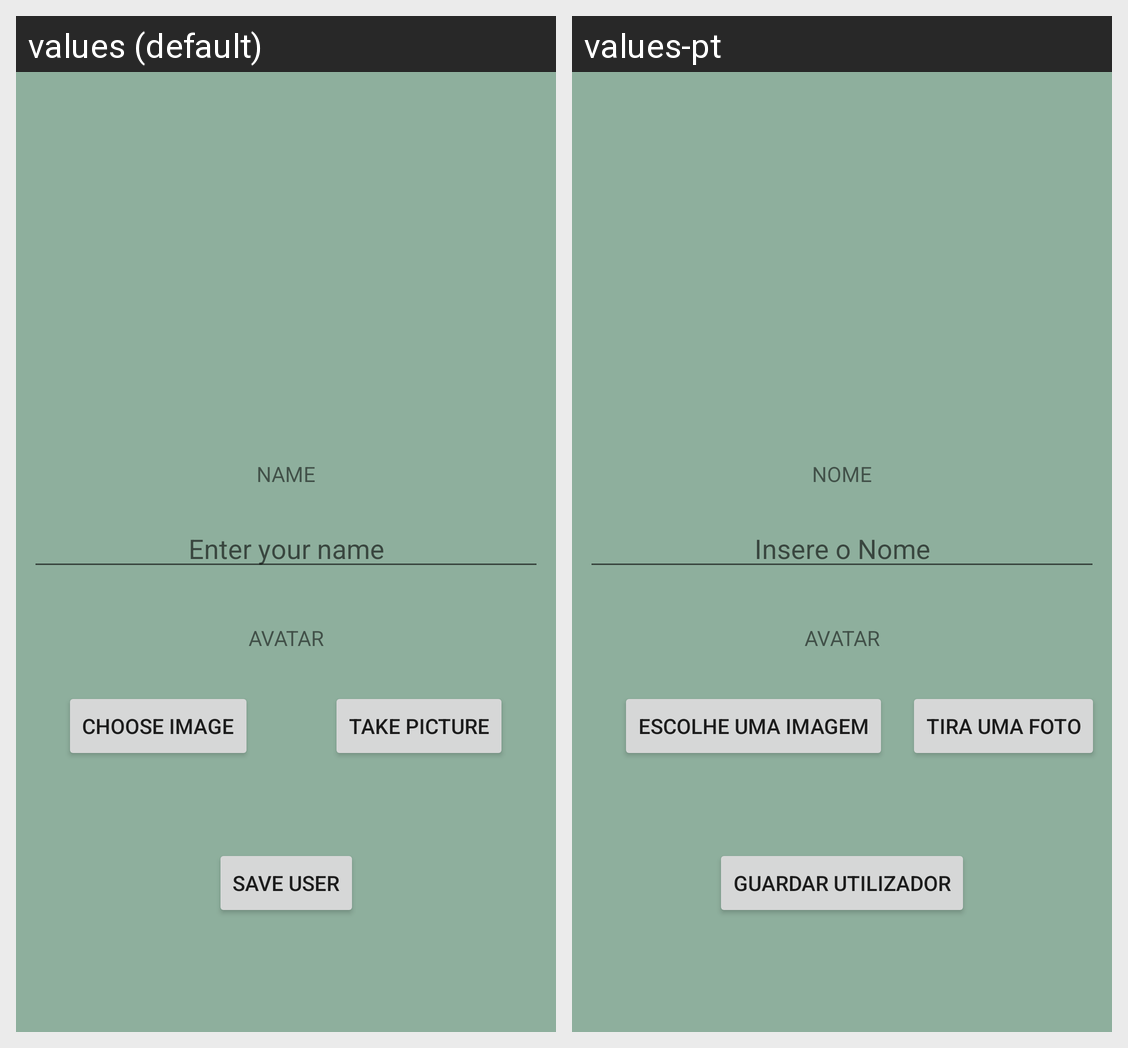

Here is an Android app screen in its default locale and in the app's own translations. Write out the translated-string differences for the strings that appear on this screen.
Android screen res/layout/activity_config_user.xml rendered under 2 locales, left to right: values (default), values-pt. Device: Nexus 5 (rendered at 1080×1920; each locale shown at half size, 540×960, under a caption strip naming it); theme Theme.Tp_202223.
Strings drawn on this screen, with the default value and each locale's value (text and hints the layout hard-codes, and strings that could not be matched under every locale, appear in the picture but are not listed):

avatar
  values: AVATAR
  values-pt: AVATAR

enter_your_name
  values: Enter your name
  values-pt: Insere o Nome

name
  values: NAME
  values-pt: NOME

choose_image
  values: Choose image
  values-pt: Escolhe uma imagem

take_picture
  values: Take Picture
  values-pt: Tira uma foto

save_user
  values: Save User
  values-pt: Guardar Utilizador
